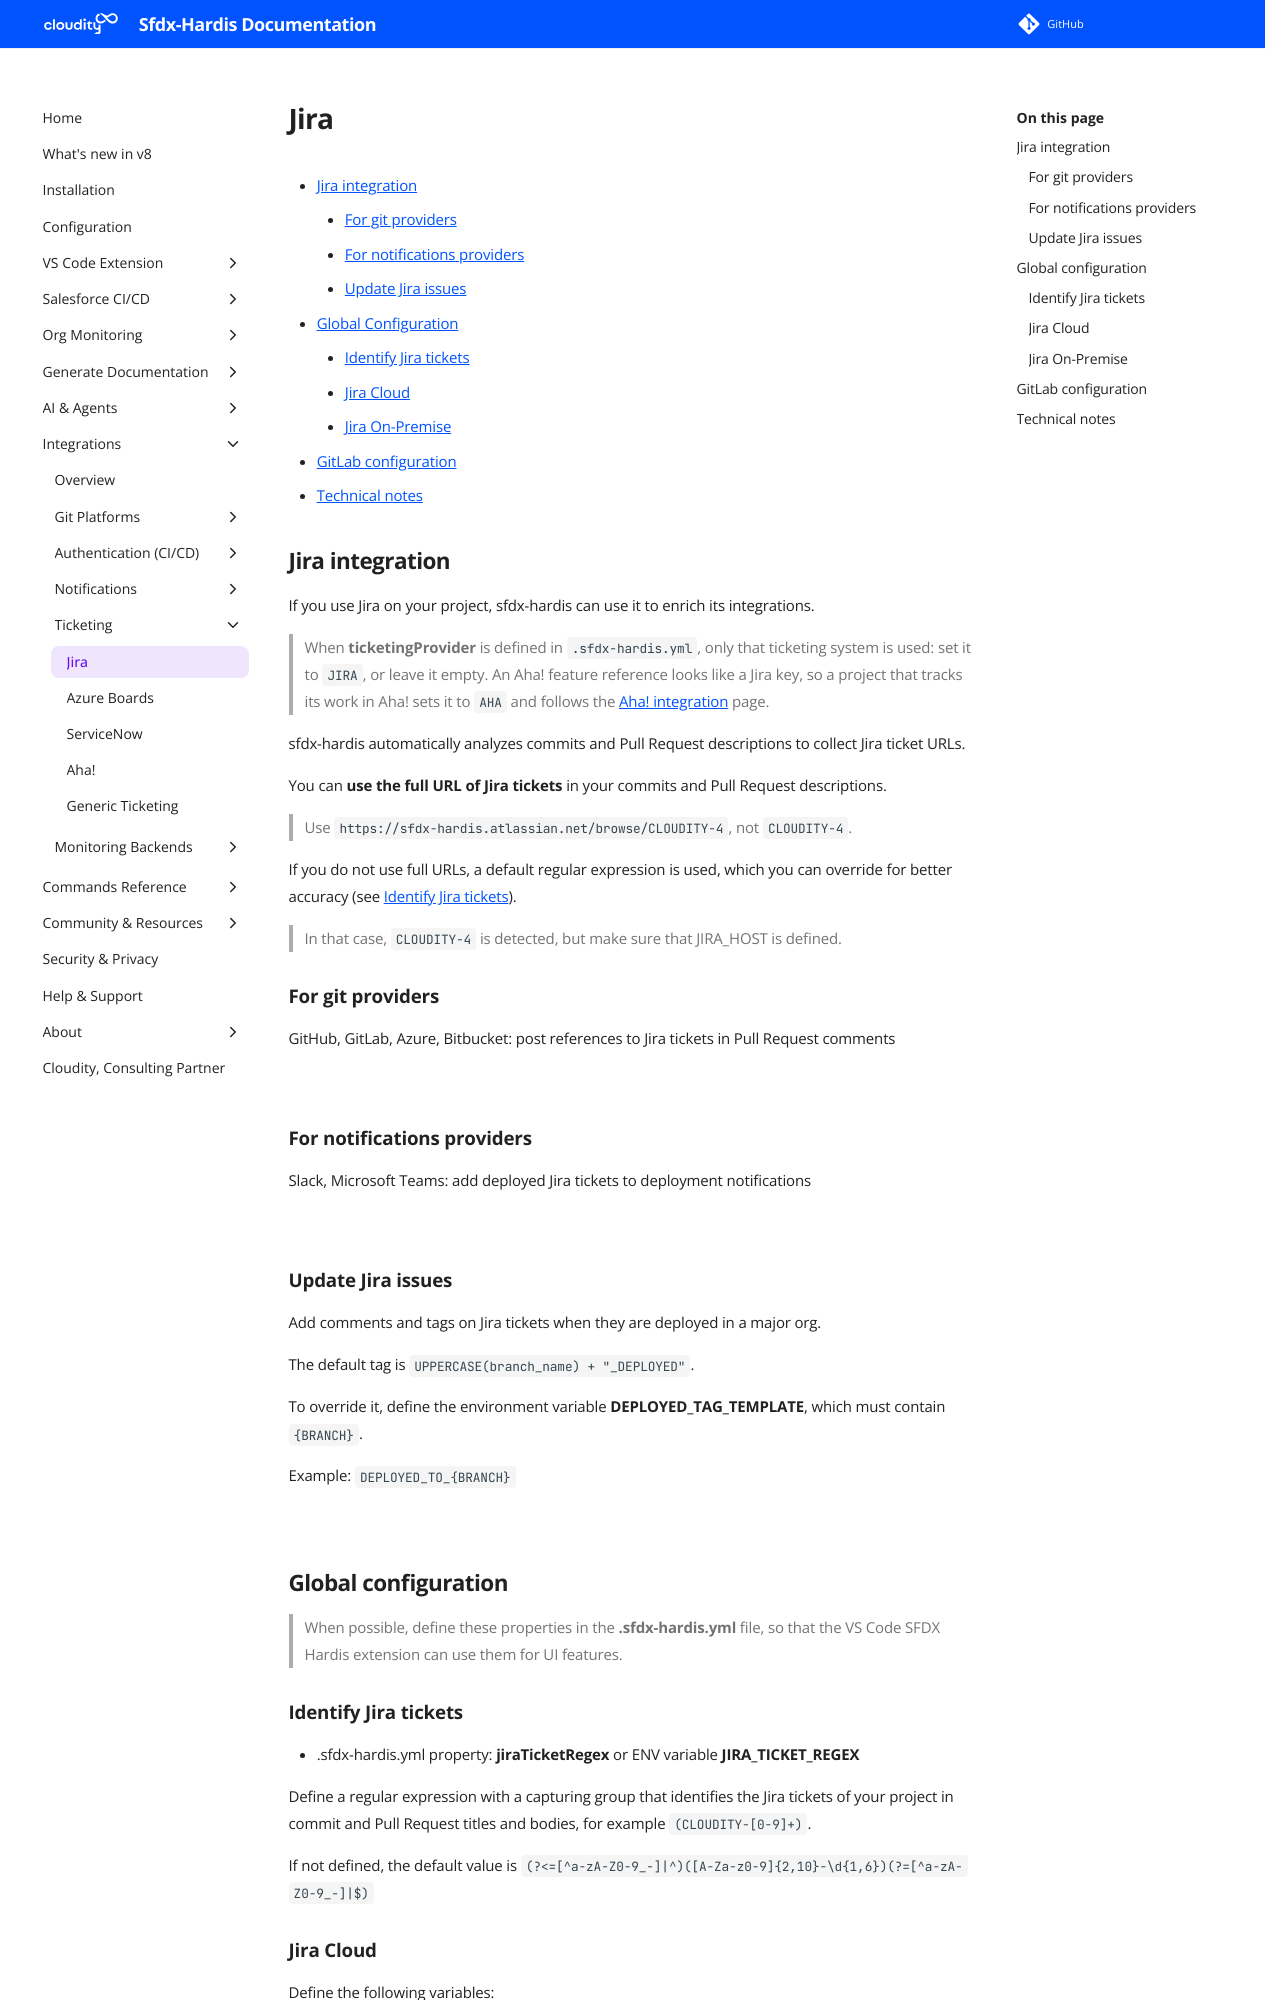

repository: hardisgroupcom/sfdx-hardis · page: salesforce-devops-setup-integration-jira/index.html · generator: mkdocs

---
title: Configure Integrations between sfdx-hardis and Jira
description: With sfdx-hardis, enrich pull requests with JIRA info and post comments & tags on tickets when they are deployed to a Salesforce org
---
<!-- markdownlint-disable MD013 -->

- [Jira integration](#jira-integration)
  - [For git providers](#for-git-providers)
  - [For notifications providers](#for-notifications-providers)
  - [Update Jira issues](#update-jira-issues)
- [Global Configuration](#global-configuration)
  - [Identify Jira tickets](#identify-jira-tickets)
  - [Jira Cloud](#jira-cloud)
  - [Jira On-Premise](#jira-on-premise)
- [GitLab configuration](#gitlab-configuration)
- [Technical notes](#technical-notes)

## Jira integration

If you use Jira on your project, sfdx-hardis can use it to enrich its integrations.

> When **ticketingProvider** is defined in `.sfdx-hardis.yml`, only that ticketing system is used: set it to `JIRA`, or leave it empty. An Aha! feature reference looks like a Jira key, so a project that tracks its work in Aha! sets it to `AHA` and follows the [Aha! integration](salesforce-devops-setup-integration-aha.md) page.

sfdx-hardis automatically analyzes commits and Pull Request descriptions to collect Jira ticket URLs.

You can **use the full URL of Jira tickets** in your commits and Pull Request descriptions.

> Use `https://sfdx-hardis.atlassian.net/browse/CLOUDITY-4`, not `CLOUDITY-4`.

If you do not use full URLs, a default regular expression is used, which you can override for better accuracy (see [Identify Jira tickets](#identify-jira-tickets)).

> In that case, `CLOUDITY-4` is detected, but make sure that JIRA_HOST is defined.

### For git providers

GitHub, GitLab, Azure, Bitbucket: post references to Jira tickets in Pull Request comments

![](assets/images/screenshot-jira-gitlab.jpg)

### For notifications providers

Slack, Microsoft Teams: add deployed Jira tickets to deployment notifications

![](assets/images/screenshot-jira-slack.jpg)

### Update Jira issues

Add comments and tags on Jira tickets when they are deployed in a major org.

The default tag is `UPPERCASE(branch_name) + "_DEPLOYED"`.

To override it, define the environment variable **DEPLOYED_TAG_TEMPLATE**, which must contain `{BRANCH}`.

Example: `DEPLOYED_TO_{BRANCH}`

![](assets/images/screenshot-jira-comment.jpg)

## Global configuration

> When possible, define these properties in the **.sfdx-hardis.yml** file, so that the VS Code SFDX Hardis extension can use them for UI features.
